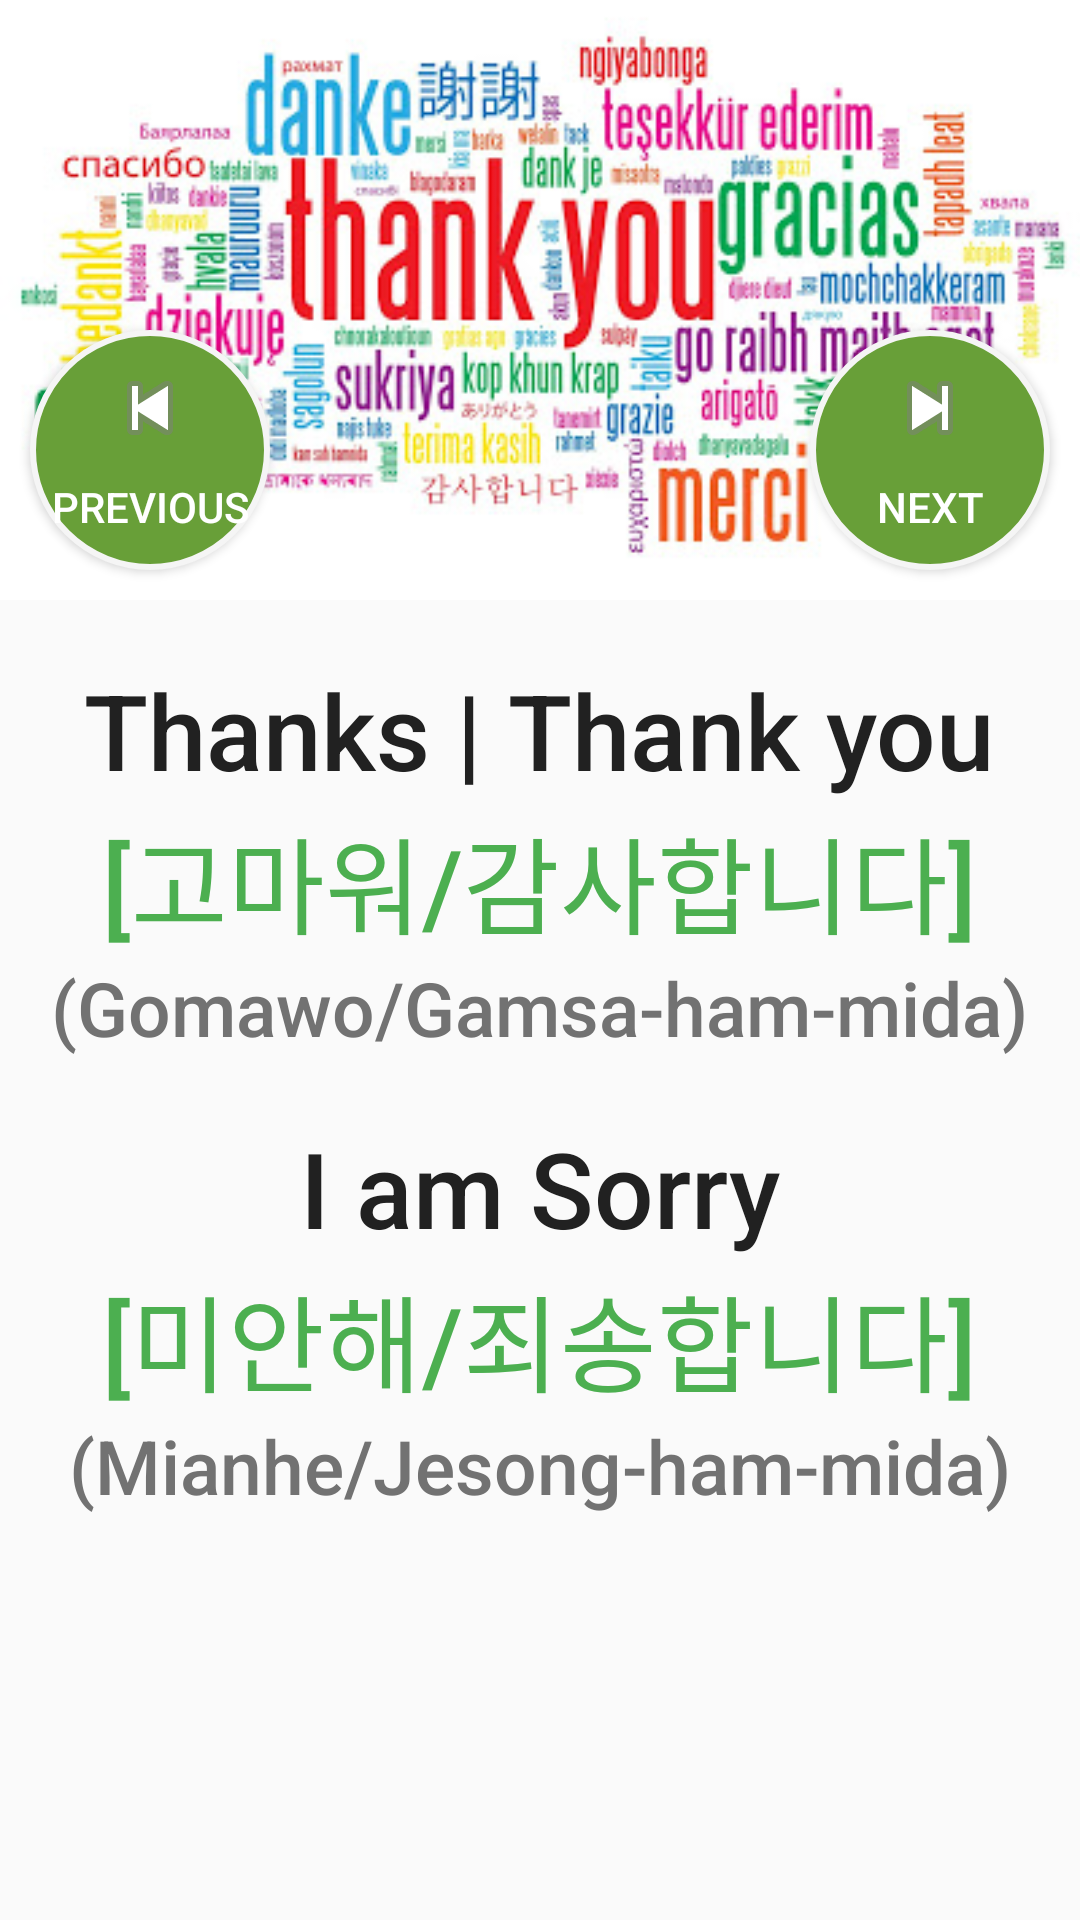

Android layout source for this screen:
<!-- AndroidManifest.xml: application theme AppTheme -->
<!-- res/layout/thankyou.xml -->
<?xml version="1.0" encoding="utf-8"?>
<LinearLayout xmlns:android="http://schemas.android.com/apk/res/android"
    android:layout_width="match_parent"
    android:layout_height="match_parent"
    android:orientation="vertical">
<RelativeLayout
    android:layout_width="match_parent"
    android:layout_height="200dp">
    <ImageView
        android:id="@+id/greeting_image_view"
        style="@style/ImageViewStyle"
        android:src="@drawable/thankyou" />
    <Button
        style="@style/NextButtonStyle"
        android:onClick="nextToThird"/>
    <Button
        style="@style/LastButtonStyle"
        android:onClick="nextToFirst"/>

</RelativeLayout>

    <LinearLayout
        android:layout_width="match_parent"
        android:layout_height="match_parent"
        android:orientation="vertical">

        <TextView
            style="@style/EnglishTextStyle"
            android:fontFamily="sans-serif-medium"
            android:text="Thanks | Thank you" />

        <TextView
            style="@style/KoreanTextStyle"
            android:fontFamily="sans-serif-medium"
            android:text="[고마워/감사합니다]" />

        <TextView
            style="@style/PronounTextStyle"
            android:fontFamily="sans-serif-medium"
            android:text="(Gomawo/Gamsa-ham-mida)" />

        <TextView
            style="@style/EnglishTextStyle"
            android:fontFamily="sans-serif-medium"
            android:text="I am Sorry" />

        <TextView
            style="@style/KoreanTextStyle"
            android:fontFamily="sans-serif-medium"
            android:text="[미안해/죄송합니다]" />

        <TextView
            style="@style/PronounTextStyle"
            android:fontFamily="sans-serif-medium"
            android:text="(Mianhe/Jesong-ham-mida)" />
    </LinearLayout>
</LinearLayout>
<!-- resources referenced by this layout -->
<resources>
  <!-- drawable thankyou: jpg bitmap (drawable, 56743 bytes) -->
  <style name="EnglishTextStyle">
          <item name="android:layout_width">wrap_content</item>
          <item name="android:layout_height">48dp</item>
          <item name="android:layout_gravity">center_horizontal</item>
          <item name="android:textSize">35sp</item>
          <item name="android:layout_marginTop">20dp</item>
          <item name="android:textColor">#212121</item>
      </style>
  <style name="ImageViewStyle">
          <item name="android:layout_width">match_parent</item>
          <item name="android:layout_height">200dp</item>
          <item name="android:scaleType">centerCrop</item>
      </style>
  <style name="KoreanTextStyle">
          <item name="android:layout_width">wrap_content</item>
          <item name="android:layout_height">wrap_content</item>
          <item name="android:layout_gravity">center_horizontal</item>
          <item name="android:textSize">35sp</item>
          <item name="android:textColor">#4CAF50</item>
      </style>
  <style name="LastButtonStyle">
          <item name="android:layout_width">80dp</item>
          <item name="android:layout_height">80dp</item>
          <item name="android:paddingTop">10dp</item>
          <item name="android:background">@drawable/round_button</item>
          <item name="android:drawableTop">@android:drawable/ic_media_previous</item>
          <item name="android:text">PREVIOUS</item>
          <item name="android:layout_alignParentBottom">true</item>
          <item name="android:layout_alignParentLeft">true</item>
          <item name="android:textColor">#fff</item>
          <item name="android:layout_margin">10dp</item>
      </style>
  <style name="NextButtonStyle">
          <item name="android:layout_width">80dp</item>
          <item name="android:layout_height">80dp</item>
          <item name="android:paddingTop">10dp</item>
          <item name="android:background">@drawable/round_button</item>
          <item name="android:drawableTop">@android:drawable/ic_media_next</item>
          <item name="android:text">NEXT</item>
          <item name="android:layout_alignParentBottom">true</item>
          <item name="android:layout_alignParentRight">true</item>
          <item name="android:textColor">#fff</item>
          <item name="android:layout_margin">10dp</item>
      </style>
  <style name="PronounTextStyle">
          <item name="android:layout_width">wrap_content</item>
          <item name="android:layout_height">wrap_content</item>
          <item name="android:layout_gravity">center_horizontal</item>
          <item name="android:textSize">25sp</item>
          <item name="android:textColor">#727272</item>
      </style>
  <style name="AppTheme" parent="Theme.AppCompat.Light.DarkActionBar">
          
          <item name="colorPrimary">#4CAF50</item>
          <item name="colorPrimaryDark">#8BC34A</item>
          <item name="colorAccent">#212121</item>
      </style>
  <!-- drawable round_button (drawable) -->
  <?xml version="1.0" encoding="utf-8"?>
  <shape xmlns:android="http://schemas.android.com/apk/res/android"
      android:shape="rectangle">
      <corners android:radius="1000dp" />
      <solid android:color="#689F38" />
      <stroke
          android:width="2dip"
          android:color="#F5F5F5" />
      <padding
          android:bottom="4dp"
          android:left="4dp"
          android:right="4dp"
          android:top="4dp" />
  </shape>
</resources>
